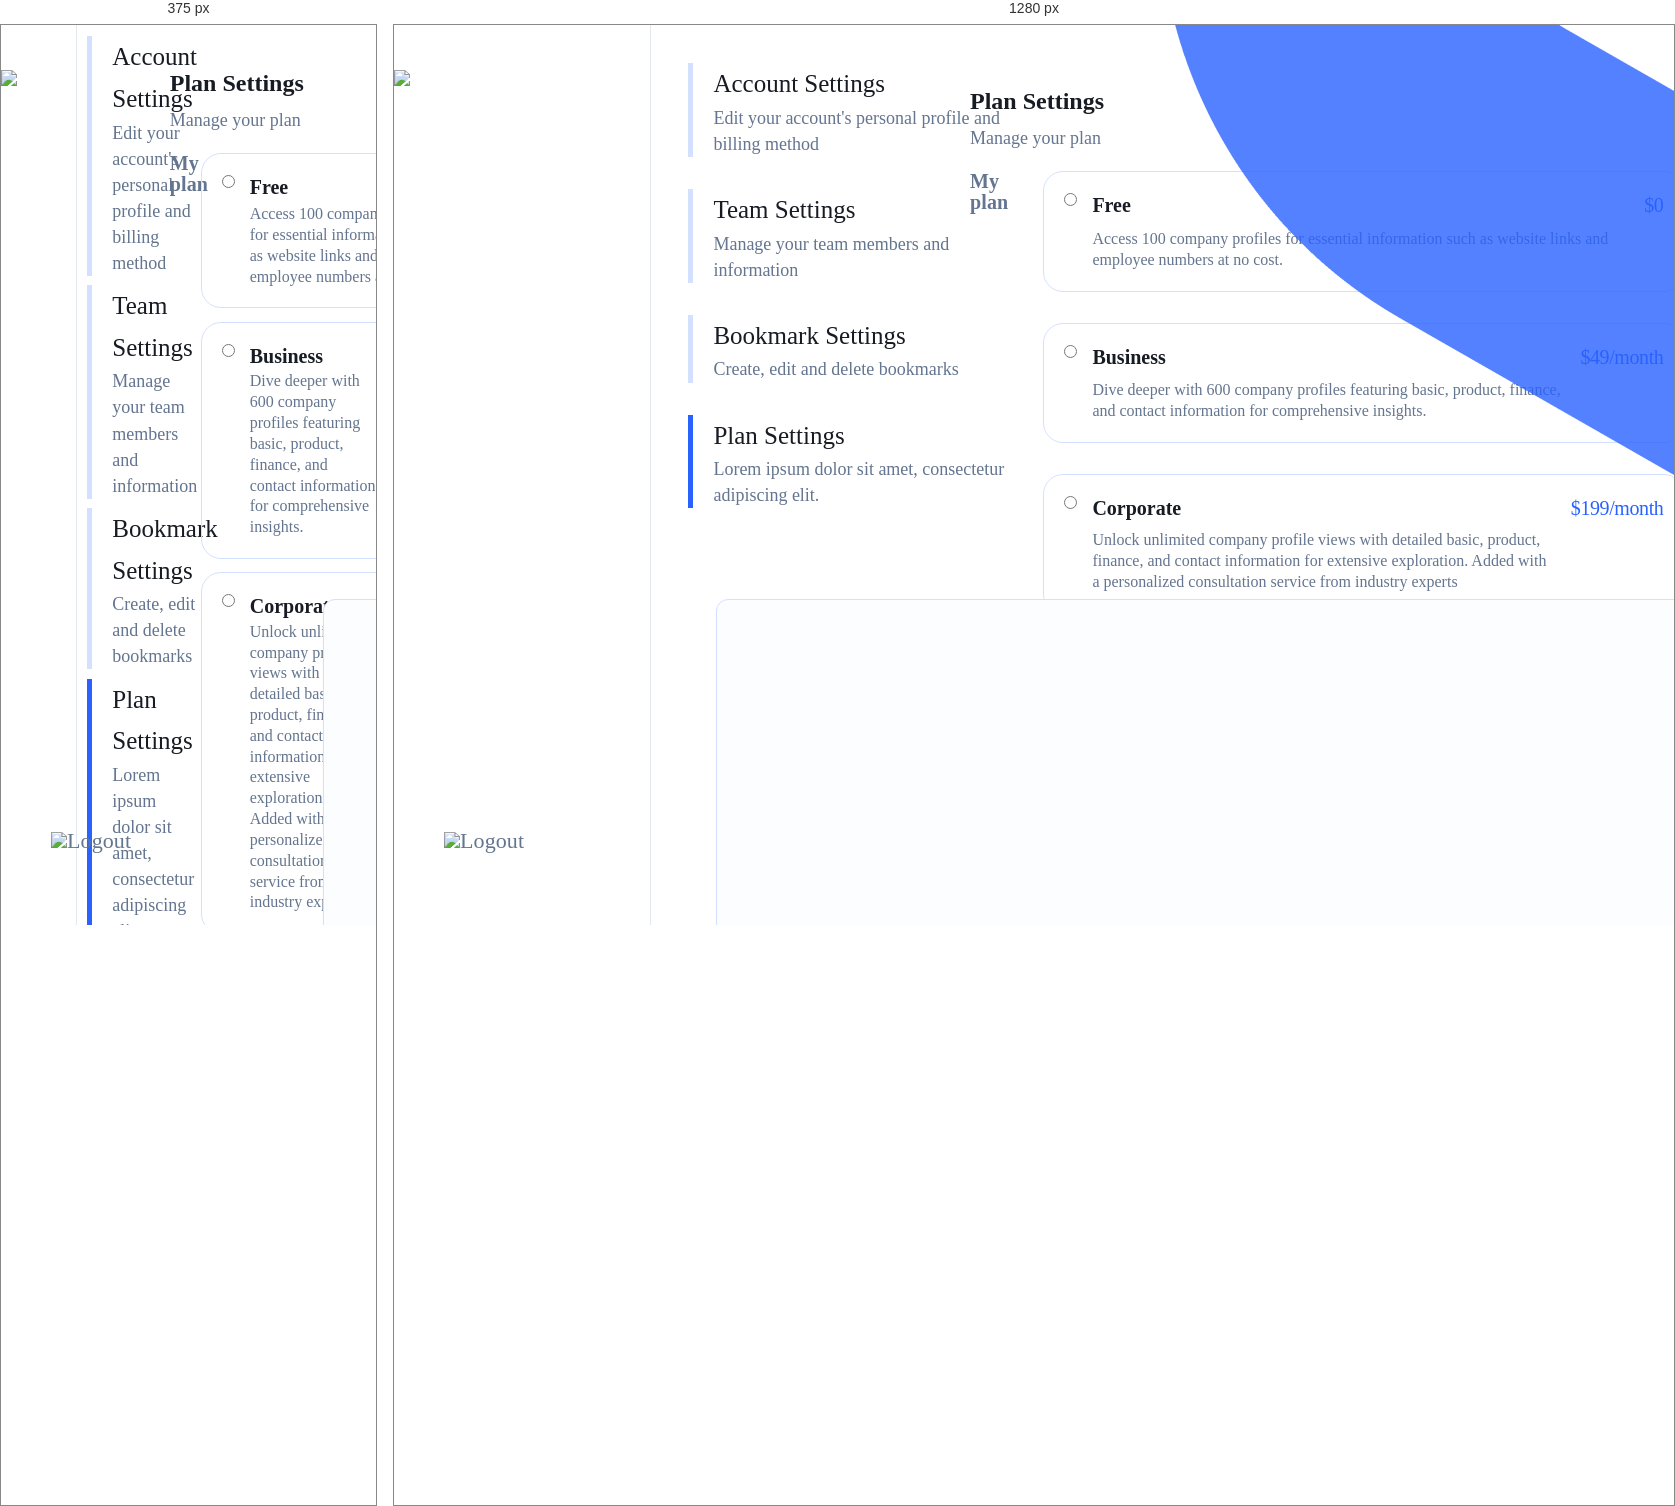
Rendered at 375 px and 1280 px, left to right.

<!-- file: Settings_plan.html -->
<!DOCTYPE html>
<html lang="en">
  <head>
    <title>Startline</title>
    <meta name="author" content="Jeffrey" />
    <meta name="refresh" content="60" />
    <meta name="viewport" contents="width=device-width, initial-scale=1.0" />
    <link rel="preconnect" href="https://fonts.googleapis.com" />
    <link rel="preconnect" href="https://fonts.gstatic.com" crossorigin />
    <link
      href="https://fonts.googleapis.com/css2?family=Carlito:ital,wght@0,400;0,700;1,400;1,700&family=DM+Sans:ital,opsz,wght@0,9..40,100..1000;1,9..40,100..1000&display=swap"
      rel="stylesheet"
    />
    <meta http-equiv="Content-Type" content="text/html; charset=UTF-8" />
    <link rel="stylesheet" href="styles.css" />
  </head>
  <body>
    <div class="platform">
      <article class="menu">
        <article class="menu_top">
          <a href="../index.html" target="_blank"
            ><img src="Logo/High Resolution Logo Files/Original on Transparent.png" class="logo_menu"
          /></a>
          <br />
          <p class="menu_title_2">
            <a href="GetStarted.html"><img src="./icon/GetStarted.png" class="icon_menu" />Get Started</a>
          </p>
          <p class="menu_title_2">
            <a href="ProfileStartup.html"><img src="./icon/Profile.png" class="icon_menu" />Profile</a>
          </p>
          <p class="menu_title_2">
            <a href="Search.html"><img src="./icon/Search.png" class="icon_menu" />Search</a>
          </p>
        </article>
        <article class="menu_middle">
          <article class="upgradeAds">
            <img src="./icon/Ads.png" class="icon_menu" />
            <p class="Ad_line1">Unlock data customization with our Business Plan!</p>
            <p class="Ad_line2">Get a personalized solution for your business needs.</p>
            <a href="Settings_plan.html"><p class="Ad_button">Upgrade your plan</p></a>
          </article>
        </article>
        <article class="menu_bottom">
          <p class="menu_title_4">User Nameasdfasdfsaasdfasdfasd</p>
          <p class="menu_title_5"><span class="menu_title_5_1">Plan Name</span><span class="menu_title_5_2">1/5 seats</span></p>
          <p class="menu_title_2">
            <a href="../support.html" target="_blank"><img src="./icon/Support.png" class="icon_menu" />Support</a>
          </p>
          <p class="menu_title_1">
            <a href="Settings_account_personal.html"><img src="./icon/Settings_blue.png" class="icon_menu" />Settings</a>
          </p>
          <p class="menu_title_2"><img src="./icon/Logout.png" class="icon_menu" />Logout</p>
        </article>
      </article>
      <article class="CustomerType">
        <article class="CustomerType2">
          <a href="Settings_account_personal.html">
            <p class="CustomerType_title">Account Settings</p>
            <p class="CustomerType_description">Edit your account's personal profile and billing method</p>
          </a>
        </article>
        <article class="CustomerType2">
          <a href="Settings_team.html">
            <p class="CustomerType_title">Team Settings</p>
            <p class="CustomerType_description">Manage your team members and information</p>
          </a>
        </article>
        <article class="CustomerType2">
          <a href="Settings_bookmark.html">
            <p class="CustomerType_title">Bookmark Settings</p>
            <p class="CustomerType_description">Create, edit and delete bookmarks</p>
          </a>
        </article>
        <article class="CustomerType1">
          <a href="Settings_plan.html">
            <p class="CustomerType_title">Plan Settings</p>
            <p class="CustomerType_description">Lorem ipsum dolor sit amet, consectetur adipiscing elit.</p>
          </a>
        </article>
      </article>
      <article class="profile">
        <br /><br />
        <p class="Search_title">Plan Settings</p>
        <p class="CustomerType_description">Manage your plan</p>
        <form>
          <article class="plan">
            <article class="flex_left">
              <article class="plans">My plan</article>
              <article>
                <article class="flex_withBox">
                  <article><input type="radio" name="priceTier" onchange="toggleBorder(this)" /></article>
                  <article>
                    <p class="PriceTier">Free</p>
                    <p class="PriceTier_description">
                      Access 100 company profiles for essential information such as website links and employee numbers at no cost.
                    </p>
                  </article>
                  <article class="Price">$0</article>
                </article>
                <article class="flex_withBox">
                  <article><input type="radio" name="priceTier" onchange="toggleBorder(this)" /></article>
                  <article>
                    <p class="PriceTier">Business</p>
                    <p class="PriceTier_description">
                      Dive deeper with 600 company profiles featuring basic, product, finance, and contact information for comprehensive
                      insights.
                    </p>
                  </article>
                  <article class="Price">$49/month</article>
                </article>
                <article class="flex_withBox">
                  <article><input type="radio" name="priceTier" onchange="toggleBorder(this)" /></article>
                  <article>
                    <p class="PriceTier">Corporate</p>
                    <p class="PriceTier_description">
                      Unlock unlimited company profile views with detailed basic, product, finance, and contact information for extensive
                      exploration. Added with a personalized consultation service from industry experts
                    </p>
                  </article>
                  <article class="Price">$199/month</article>
                </article>
              </article>
            </article>
            <button type="submit" class="button">Save</button>
            <!-- <p class="Search_title">Unsubscribe</p>
          <p class="Settings_bookmark_subtitle">Modify the messages below to unsubscribe</p>
          <br />
          <form class="flex_left">
            <label for="unsubscription" class="profile_heading2">Reason for unsubscription</label>
            <select id="country" name="country" class="filters3">
              <option value="reason">Choose a reason</option>
              <option value="canada">Canada</option>
              <option value="usa">USA</option>
            </select>
          </form>
          <br />
          <p class="button_right">Unsubscribe</p>
          <br /> -->
          </article>
        </form>
      </article>
    </div>
  </body>
  <script async src="https://cpwebassets.codepen.io/assets/embed/ei.js"></script>
  <script src="smoothScroll.js"></script>
  <script src="lightbox-plus-jquery.js"></script>
  <script src="features1.js"></script>
</html>


/* @media block from styles.css */
@media screen and (max-width: 300px) {
  span.psw {
    display: block;
    float: none;
  }
  .cancelbtn {
    width: 100%;
  }
}

/* @media block from styles.css */
@media (max-width: 768px) {
  .card_similarcompanies {
    width: calc(48% - 20px); /* Adjust for smaller screen sizes */
  }
}